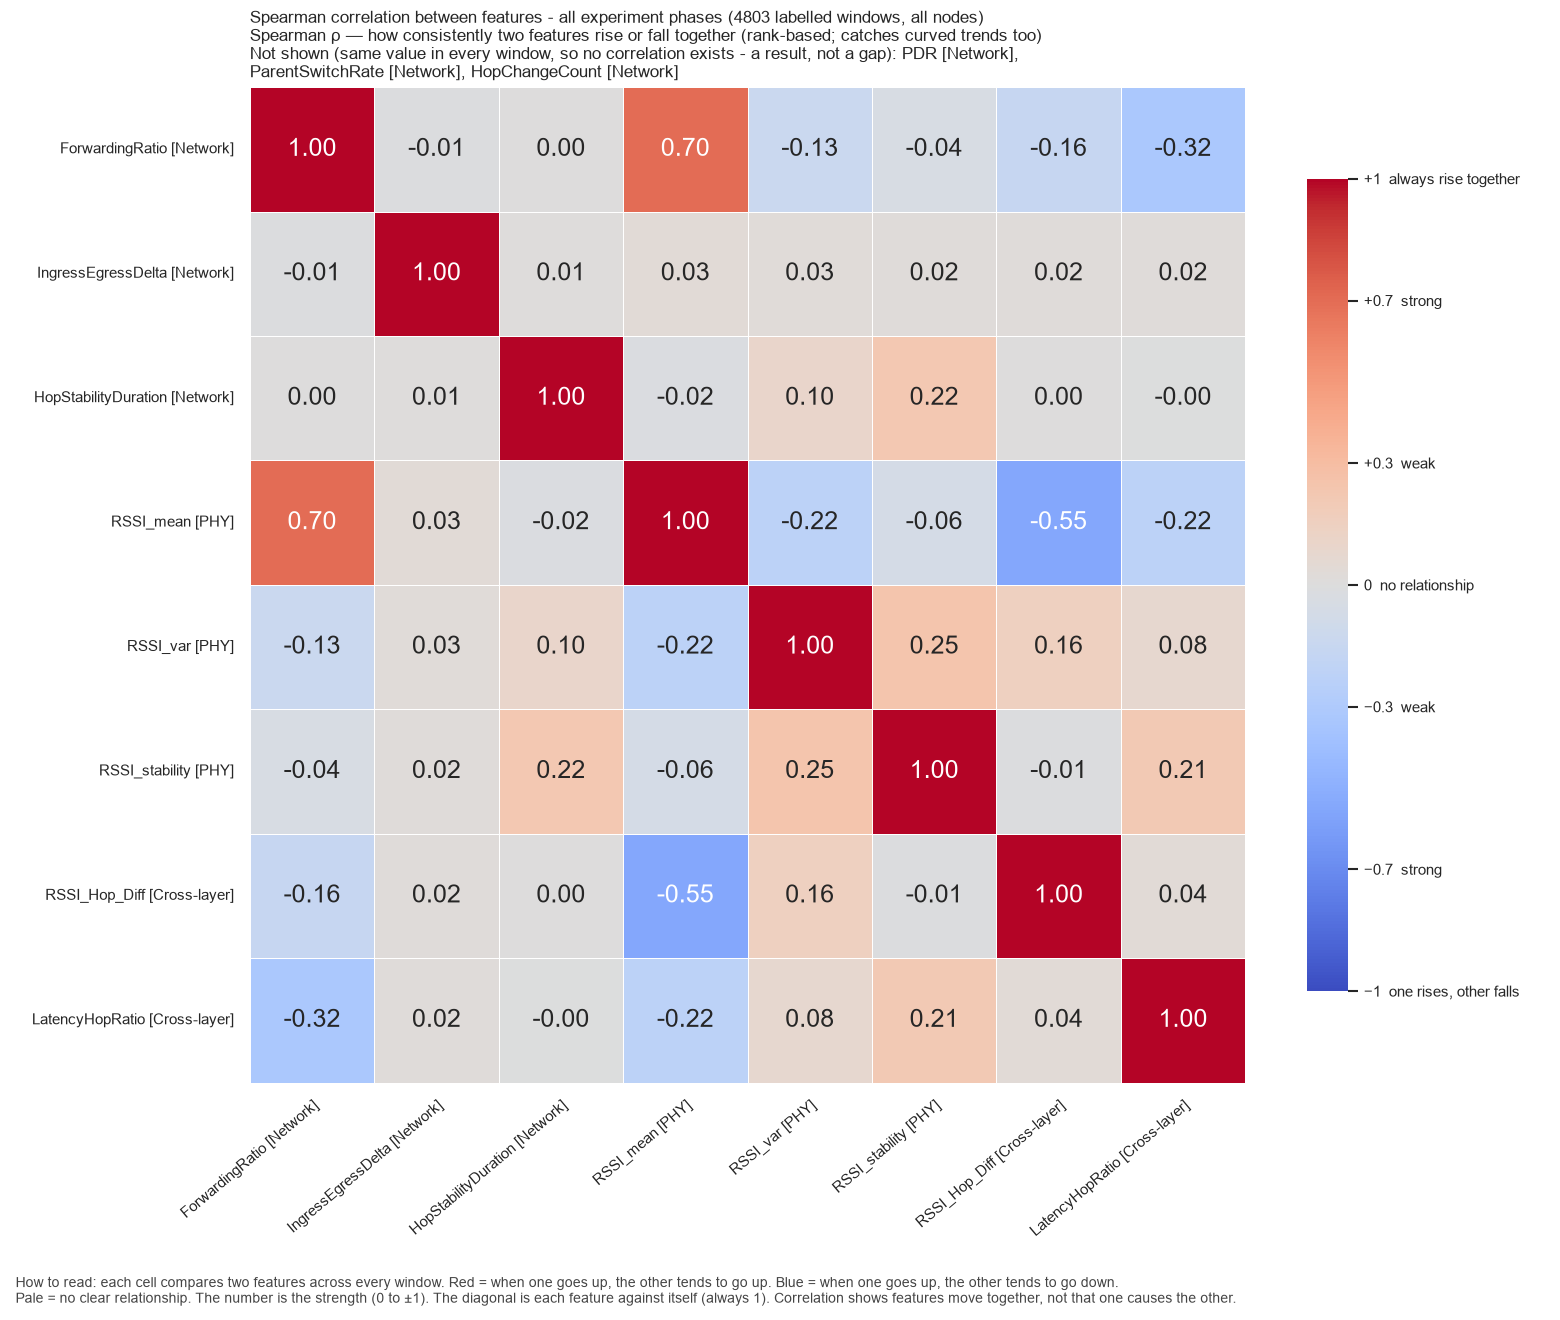

The data file committed next to this chart (first rows):
, ForwardingRatio, IngressEgressDelta, HopStabilityDuration, RSSI_mean, RSSI_var, RSSI_stability, RSSI_Hop_Diff, LatencyHopRatio
ForwardingRatio, 1.0, -0.007969, 0.00161, 0.6959, -0.1349, -0.04148, -0.1599, -0.3239
IngressEgressDelta, -0.007969, 1.0, 0.01297, 0.03232, 0.0251, 0.01624, 0.0168, 0.01629
HopStabilityDuration, 0.00161, 0.01297, 1.0, -0.02332, 0.09702, 0.2221, 0.00217, -0.000686
RSSI_mean, 0.6959, 0.03232, -0.02332, 1.0, -0.2216, -0.06269, -0.5478, -0.2238
RSSI_var, -0.1349, 0.0251, 0.09702, -0.2216, 1.0, 0.2493, 0.1557, 0.07756
RSSI_stability, -0.04148, 0.01624, 0.2221, -0.06269, 0.2493, 1.0, -0.01389, 0.2142
RSSI_Hop_Diff, -0.1599, 0.0168, 0.00217, -0.5478, 0.1557, -0.01389, 1.0, 0.03527
LatencyHopRatio, -0.3239, 0.01629, -0.000686, -0.2238, 0.07756, 0.2142, 0.03527, 1.0
